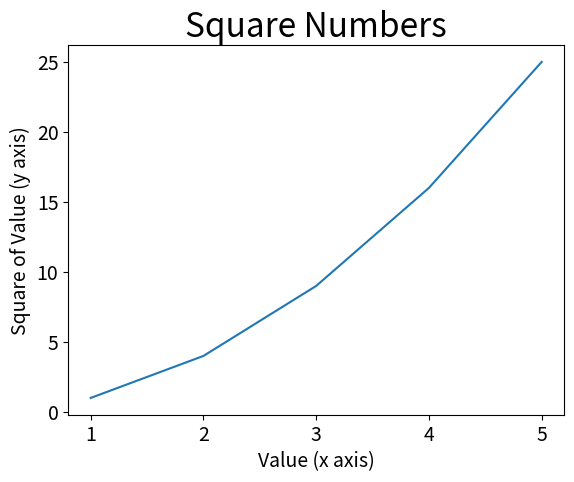

Write Python code to recreate this figure.
from matplotlib import pyplot as plt

input_values = [1, 2, 3, 4, 5]
squares = [1, 4, 9, 16, 25]

plt.plot(input_values, squares)
plt.title("Square Numbers", fontsize=24)
plt.xlabel("Value (x axis)", fontsize=14)  
plt.ylabel("Square of Value (y axis)", fontsize=14)
plt.tick_params(labelsize=14)
plt.show()
